Run: headless pygame with SDL's dummy video driver; simulated clock (each Clock.tick advances the game by its frame time, no real sleeping); random seed 0; keys injected as events and as key.get_pressed() state; no mouse input.
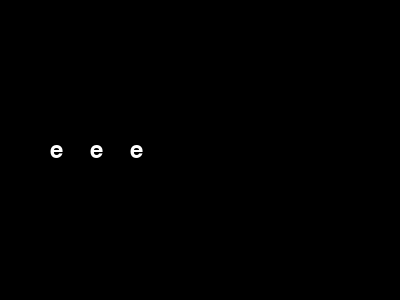
Frame 1 of 4 · flips 1–60 · no input
Frame 2 of 4 · flips 61–180 · tapped SPACE, RETURN · held RIGHT (→), D · screen unchanged from frame 1, image omitted
Frame 3 of 4 · flips 181–300 · held DOWN (↓), S · screen unchanged from frame 2, image omitted
Frame 4 of 4 · flips 301–420 · held LEFT (←), A, UP (↑), W · screen unchanged from frame 3, image omitted

The pygame program that drew these frames:

import pygame
import sys

# Pygame 초기화
pygame.init()

# 화면 크기 설정
width, height = 400, 300
screen = pygame.display.set_mode((width, height))
pygame.display.set_caption("Text Printing Example")

# 폰트 설정
font = pygame.font.Font(None, 36)

# 텍스트를 찍을 문자열
text = "e"*3

# 문자열의 각 문자를 차례로 찍기
for i, char in enumerate(text):
    # 문자를 이미지로 렌더링
    text_surface = font.render(char, True, (255, 255, 255))
    
    # 문자의 위치 계산
    x = 50 + i * 40
    y = height // 2 - text_surface.get_height() // 2
    
    # 화면에 문자 표시
    screen.blit(text_surface, (x, y))

# 화면 업데이트
pygame.display.flip()

# 메인 루프
running = True
while running:
    for event in pygame.event.get():
        if event.type == pygame.QUIT:
            running = False

    # 화면 업데이트
    pygame.display.flip()

# Pygame 종료
pygame.quit()
sys.exit()
